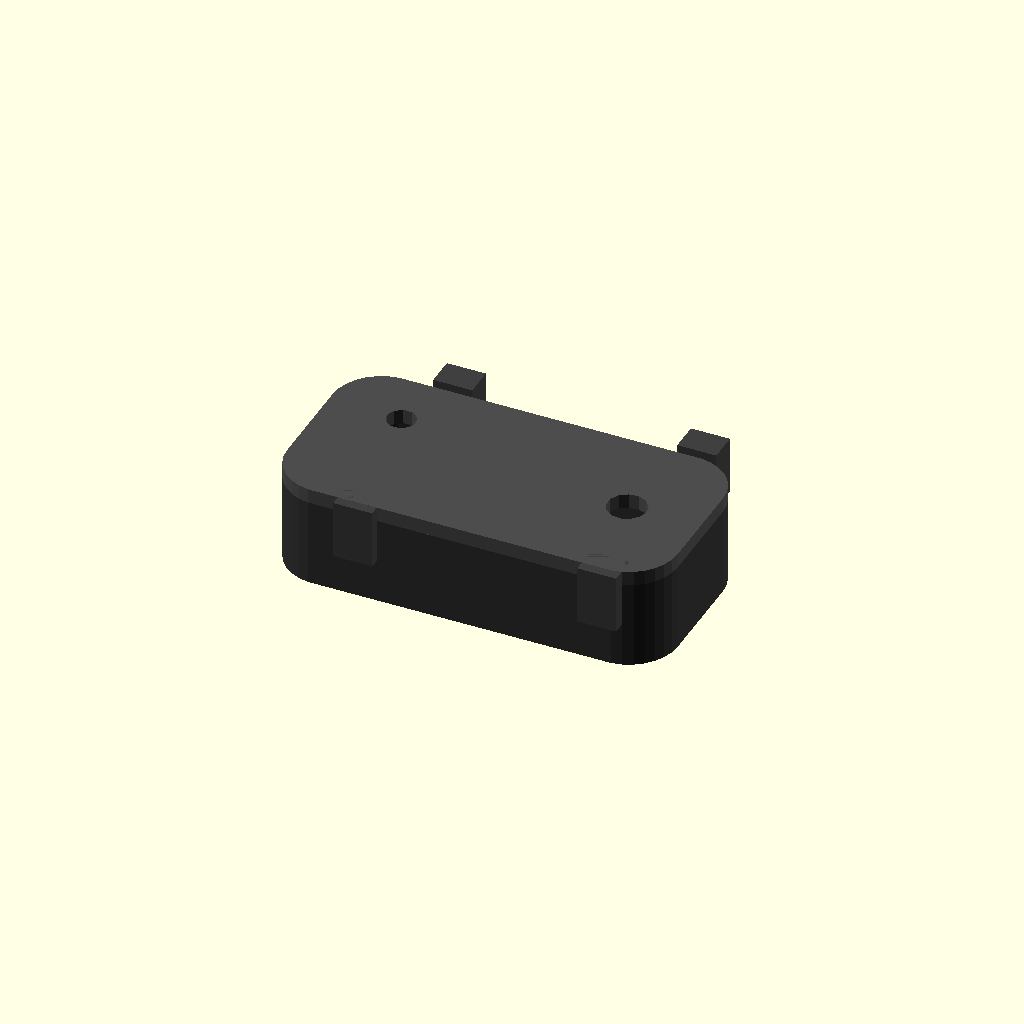
Cell 1: rendered with the file's own defaults.
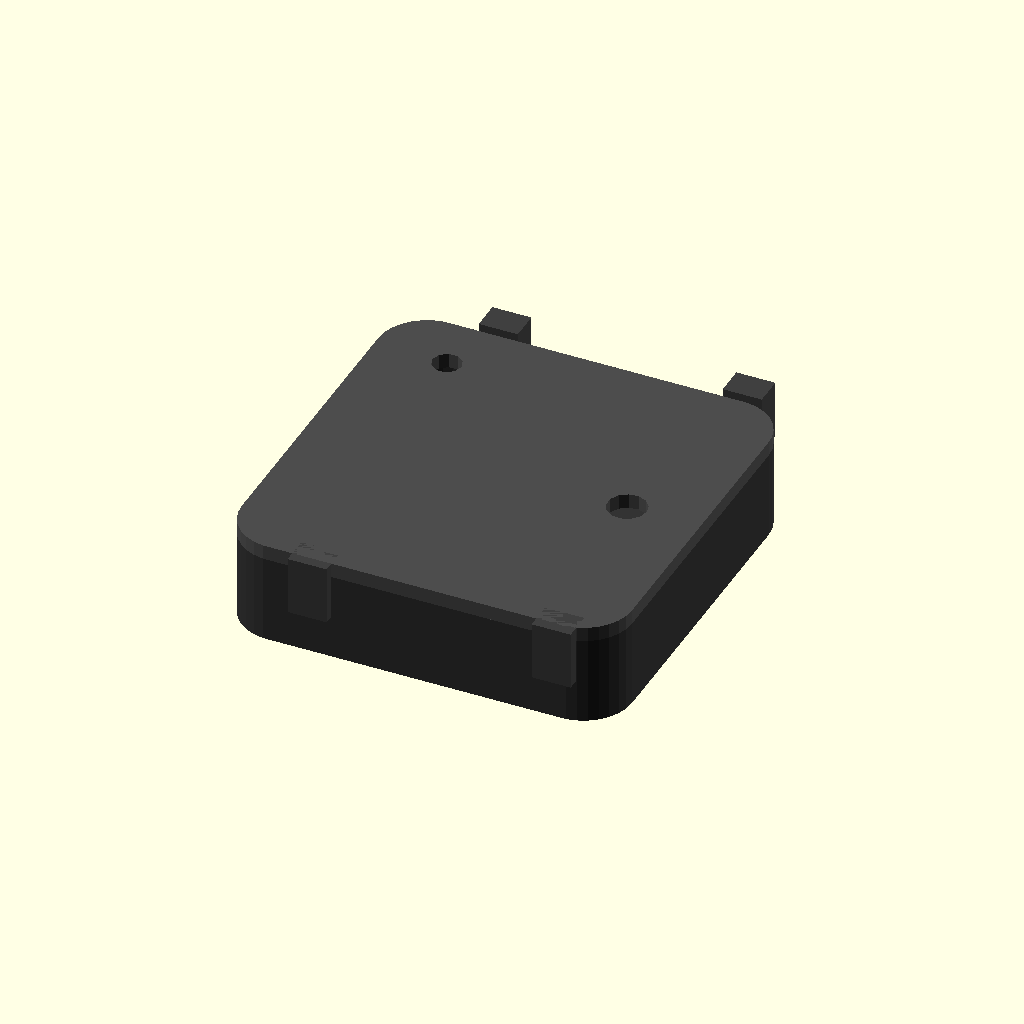
Cell 2: the same model with COLLAR_WIDTH = 80.
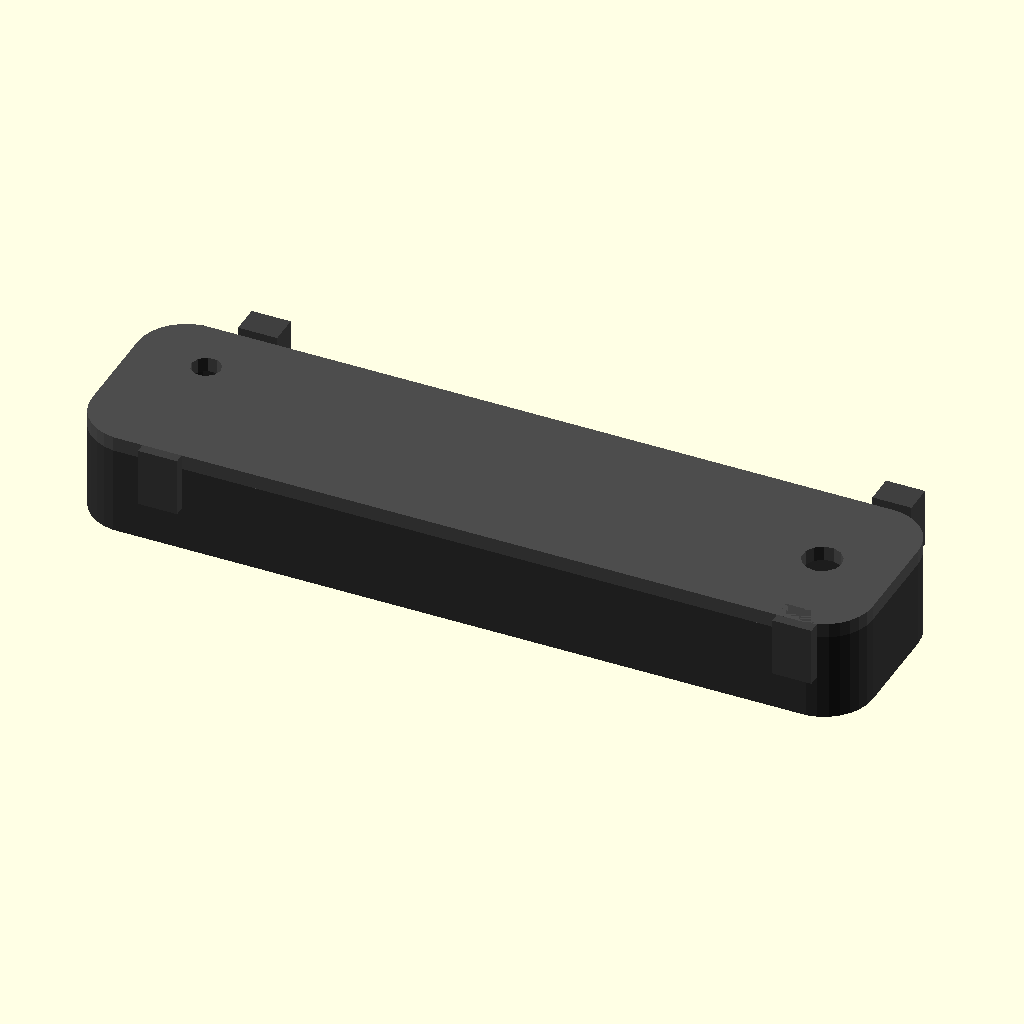
Cell 3: the same model with COLLAR_LENGTH = 160.
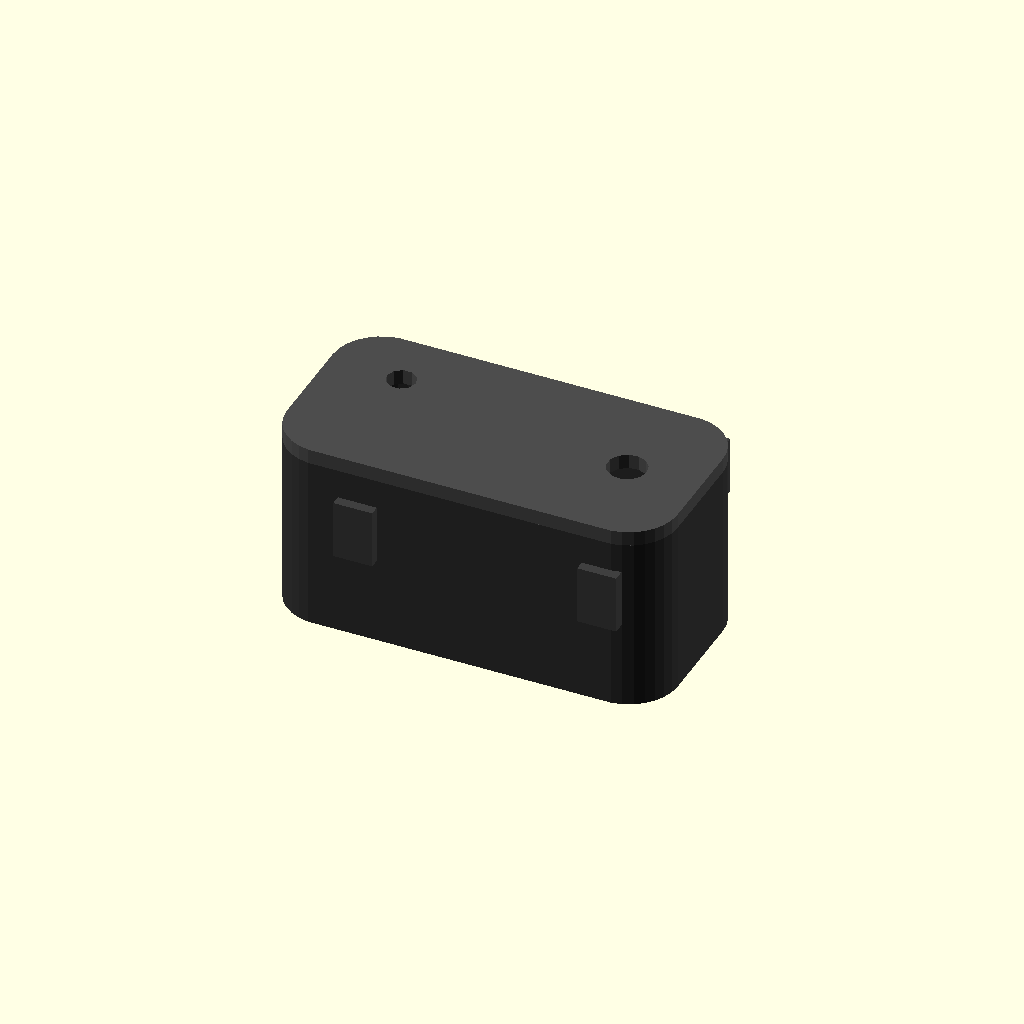
Cell 4 — COLLAR_HEIGHT set to 36, the other parameters unchanged.
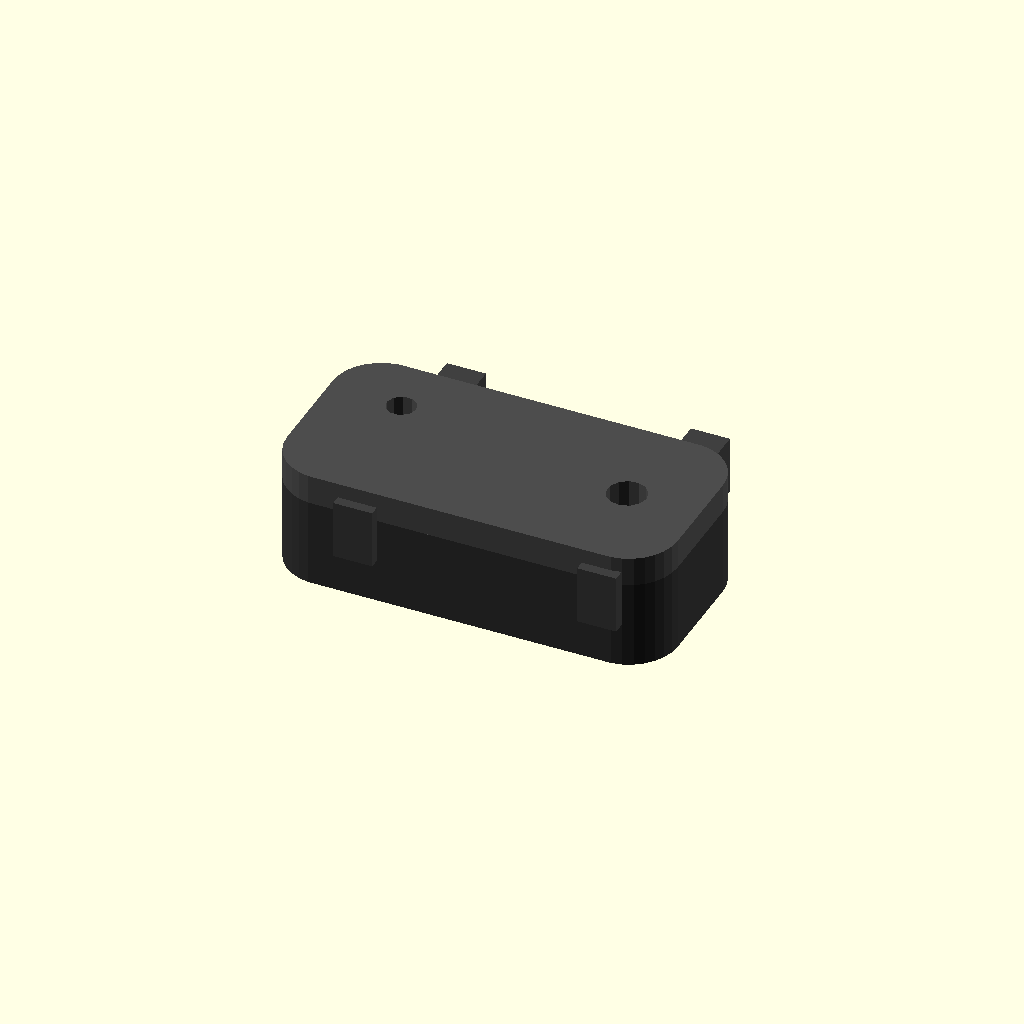
Cell 5: WALL_THICKNESS = 6 (everything else at default).
One fixed orthographic camera (rotation 55°, 0°, 25°; colour scheme Cornfield) for every cell.
Source of the model, 3d-design/collar-case.scad:
/**
 * GPS Dog Collar - 3D Enclosure Design
 * OpenSCAD script
 * 
 * Features:
 * - Waterproof design
 * - Shock resistant
 * - Comfortable for dogs
 * - USB-C charging
 * - LED indicator window
 * - GPS antenna clearance
 */

// ============== PARAMETERS ==============
COLLAR_WIDTH = 40;     // mm
COLLAR_LENGTH = 80;    // mm  
COLLAR_HEIGHT = 18;    // mm
WALL_THICKNESS = 3;    // mm

// Component dimensions
ESP32_SIZE = [55, 35, 3];
GPS_SIZE = [25, 25, 8];
BATTERY_SIZE = [50, 30, 8];

// ============== MAIN ENCLOSURE ==============
module main_body() {
  difference() {
    // Outer shell with rounded corners
    hull() {
      translate([COLLAR_LENGTH/2 - 10, COLLAR_WIDTH/2 - 10, 0]) 
        cylinder(r=10, h=COLLAR_HEIGHT, center=true);
      translate([COLLAR_LENGTH/2 - 10, -COLLAR_WIDTH/2 + 10, 0]) 
        cylinder(r=10, h=COLLAR_HEIGHT, center=true);
      translate([-COLLAR_LENGTH/2 + 10, COLLAR_WIDTH/2 - 10, 0]) 
        cylinder(r=10, h=COLLAR_HEIGHT, center=true);
      translate([-COLLAR_LENGTH/2 + 10, -COLLAR_WIDTH/2 + 10, 0]) 
        cylinder(r=10, h=COLLAR_HEIGHT, center=true);
    }
    
    // Inner cavity
    translate([0, 0, WALL_THICKNESS]) {
      hull() {
        translate([COLLAR_LENGTH/2 - 15, COLLAR_WIDTH/2 - 15, 0]) 
          cylinder(r=8, h=COLLAR_HEIGHT, center=true);
        translate([COLLAR_LENGTH/2 - 15, -COLLAR_WIDTH/2 + 15, 0]) 
          cylinder(r=8, h=COLLAR_HEIGHT, center=true);
        translate([-COLLAR_LENGTH/2 + 15, COLLAR_WIDTH/2 - 15, 0]) 
          cylinder(r=8, h=COLLAR_HEIGHT, center=true);
        translate([-COLLAR_LENGTH/2 + 15, -COLLAR_WIDTH/2 + 15, 0]) 
          cylinder(r=8, h=COLLAR_HEIGHT, center=true);
      }
    }
    
    // Lid screws (4 corners)
    for (x = [-COLLAR_LENGTH/2 + 8, COLLAR_LENGTH/2 - 8]) {
      for (y = [-COLLAR_WIDTH/2 + 8, COLLAR_WIDTH/2 - 8]) {
        translate([x, y, COLLAR_HEIGHT/2]) cylinder(r=1.5, h=2, center=true);
      }
    }
  }
}

// ============== LID ==============
module lid() {
  difference() {
    hull() {
      translate([COLLAR_LENGTH/2 - 10, COLLAR_WIDTH/2 - 10, 0]) 
        cylinder(r=10, h=WALL_THICKNESS, center=true);
      translate([COLLAR_LENGTH/2 - 10, -COLLAR_WIDTH/2 + 10, 0]) 
        cylinder(r=10, h=WALL_THICKNESS, center=true);
      translate([-COLLAR_LENGTH/2 + 10, COLLAR_WIDTH/2 - 10, 0]) 
        cylinder(r=10, h=WALL_THICKNESS, center=true);
      translate([-COLLAR_LENGTH/2 + 10, -COLLAR_WIDTH/2 + 10, 0]) 
        cylinder(r=10, h=WALL_THICKNESS, center=true);
    }
    
    // LED indicator window
    translate([COLLAR_LENGTH/2 - 15, 0, 0]) {
      cylinder(r=4, h=WALL_THICKNESS + 1, center=true);
    }
    
    // Reset button hole
    translate([-COLLAR_LENGTH/2 + 15, COLLAR_WIDTH/2 - 12, 0]) {
      cylinder(r=3, h=WALL_THICKNESS + 1, center=true);
    }
  }
}

// ============== USB-C CHARGE PORT ==============
module charge_port() {
  // USB-C receptacle cutout
  translate([0, -COLLAR_WIDTH/2 + 5, COLLAR_HEIGHT/2]) {
    cube([10, 4, 3], center=true);
  }
}

// ============== GPS ANTENNA AREA ==============
module gps_antenna_area() {
  // Top area for GPS antenna - thin wall for signal
  translate([0, 0, COLLAR_HEIGHT/2 - 1]) {
    cylinder(r=12, h=2, center=true);
  }
}

// ============== BATTERY COMPARTMENT ==============
module battery_compartment() {
  translate([0, 10, 0]) {
    cube([BATTERY_SIZE[0] + 2, BATTERY_SIZE[1] + 2, BATTERY_SIZE[2]], center=true);
  }
}

// ============== STRAP MOUNTS ==============
module strap_mounts() {
  // Strap attachment points on sides
  for (x = [-COLLAR_LENGTH/2 + 15, COLLAR_LENGTH/2 - 15]) {
    translate([x, COLLAR_WIDTH/2 + 2, 0]) {
      cube([8, 6, 12]);
    }
    translate([x, -COLLAR_WIDTH/2 - 2, 0]) {
      cube([8, 6, 12]);
    }
  }
}

// ============== ASSEMBLY ==============
module collar_assembly() {
  // Main body
  color([0.2, 0.2, 0.2]) main_body();
  
  // Charge port
  color([0.3, 0.3, 0.3]) charge_port();
  
  // Strap mounts
  color([0.25, 0.25, 0.25]) strap_mounts();
  
  // GPS antenna area
  color([0.15, 0.15, 0.15, 0.7]) gps_antenna_area();
  
  // Lid (separate part)
  color([0.3, 0.3, 0.3]) translate([0, 0, COLLAR_HEIGHT/2 + WALL_THICKNESS/2]) {
    lid();
  }
}

// ============== PRINT LAYOUT ==============
module print_parts() {
  // Main body (bottom)
  translate([0, 0, 0]) main_body();
  
  // Lid (top)
  translate([0, COLLAR_WIDTH + 20, 0]) lid();
  
  // Strap mounts
  translate([COLLAR_LENGTH + 15, 0, 0]) strap_mounts();
}

// Render the assembly
collar_assembly();

// For 3D printing, uncomment:
// print_parts();

// ============== DIMENSIONS ==============
echo("=== GPS Dog Collar Dimensions ===");
echo(str("Length: ", COLLAR_LENGTH, "mm"));
echo(str("Width: ", COLLAR_WIDTH, "mm"));
echo(str("Height: ", COLLAR_HEIGHT, "mm"));
echo(str("Wall Thickness: ", WALL_THICKNESS, "mm"));
echo("");
echo("=== Component Clearance ===");
echo(str("ESP32: ", ESP32_SIZE[0], "x", ESP32_SIZE[1], "mm"));
echo(str("GPS Module: ", GPS_SIZE[0], "x", GPS_SIZE[1], "mm"));
echo(str("Battery: ", BATTERY_SIZE[0], "x", BATTERY_SIZE[1], "x", BATTERY_SIZE[2], "mm"));
Customizer parameters (derived from the source; name, type, default, range or options):
COLLAR_WIDTH: number, default 40
COLLAR_LENGTH: number, default 80
COLLAR_HEIGHT: number, default 18
WALL_THICKNESS: number, default 3
ESP32_SIZE: vector, default [55, 35, 3]
GPS_SIZE: vector, default [25, 25, 8]
BATTERY_SIZE: vector, default [50, 30, 8]
